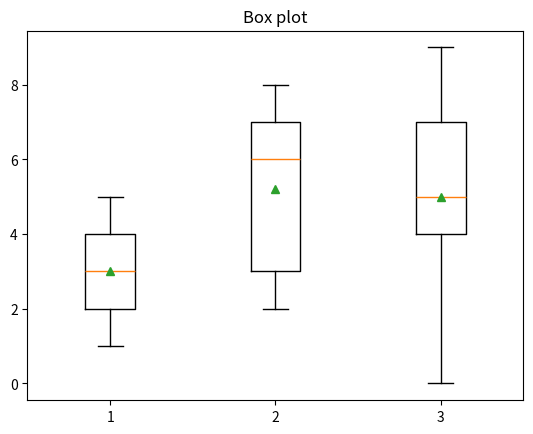

Write the Python code that produced this figure. (Note: this script raises an exception after producing the figure.)

import matplotlib.pyplot as plt
x=[1,2,3,4,5]
y=[3,2,7,6,8]
z=[7,9,0,5,4]
data=list([x,y,z])
plt.boxplot(data,showmeans=True)
plt.title('Box plot')
plt.savefig('output/boxgrpah.jpeg')
plt.show()